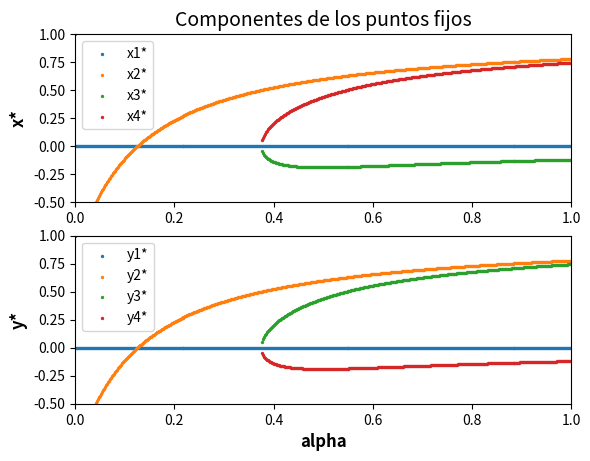
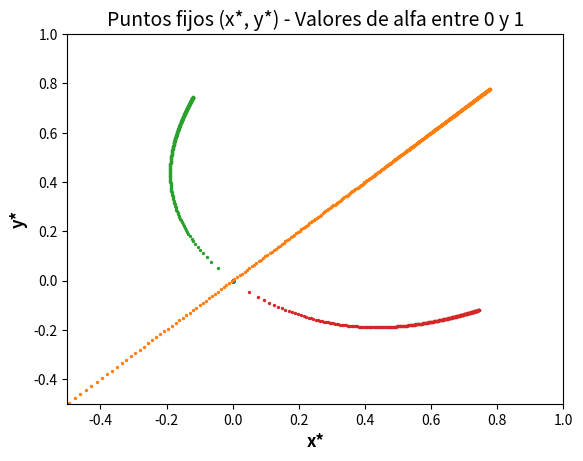

Python code for these plots, in order:
import numpy as np
import matplotlib.pyplot as plt
from scipy.optimize import fsolve
from mpl_toolkits.axes_grid1 import make_axes_locatable

def zero12(alpha):
    c0 = 0.5 + 4 * alpha
    
    return 1 - 1 / c0


def zerox13(alpha):
    c0 = 1.5 - 4 * alpha
    c1 = 0.75 - 4 * alpha + 4 * alpha * (4 * alpha - 1)
    c2 = (-1.5 + 4 * alpha) * (- 0.5 + 4 * alpha) * (0.75 + 4 * alpha + 4 * alpha * (-1 + 4 * alpha))
    if (c2 >= 0):
        c3 = np.sqrt(c2)
        return c0 / (c1 + c3)
    else:
        return 9

def zeroy13(alpha):
    c0 = 1.5 - 4 * alpha
    c1 = 0.75 - 4 * alpha + 4 * alpha * (4 * alpha - 1)
    c2 = (-1.5 + 4 * alpha) * (- 0.5 + 4 * alpha) * (0.75 + 4 * alpha + 4 * alpha * (-1 + 4 * alpha))
    if (c2 >= 0):
        c3 = np.sqrt(c2)
        return c0 / (c1 - c3)
    else:
        return 9

def zerox14(alpha):
    c0 = 1.5 - 4 * alpha
    c1 = 0.75 - 4 * alpha + 4 * alpha * (4 * alpha - 1)
    c2 = (-1.5 + 4 * alpha) * (- 0.5 + 4 * alpha) * (0.75 + 4 * alpha + 4 * alpha * (-1 + 4 * alpha))
    if (c2 >= 0):
        c3 = np.sqrt(c2)
        return c0 / (c1 - c3)
    else:
        return 9

def zeroy14(alpha):
    c0 = 1.5 - 4 * alpha
    c1 = 0.75 - 4 * alpha + 4 * alpha * (4 * alpha - 1)
    c2 = (-1.5 + 4 * alpha) * (- 0.5 + 4 * alpha) * (0.75 + 4 * alpha + 4 * alpha * (-1 + 4 * alpha))
    if (c2 >= 0):
        c3 = np.sqrt(c2)
        return c0 / (c1 + c3)
    else:
        return 9

N_alpha = 500
alphas = np.linspace(0, 1, N_alpha)
beta_i = 0.5

zeros2 = np.zeros((2, N_alpha))
zeros3 = np.zeros((2, N_alpha))
zeros4 = np.zeros((2, N_alpha))

for i, alpha in enumerate(alphas):
    zeros2[:, i] = zero12(alpha)
    zeros3[0, i] = zerox13(alpha)
    zeros3[1, i] = zeroy13(alpha)
    zeros4[0, i] = zerox14(alpha)
    zeros4[1, i] = zeroy14(alpha)

fig, ax = plt.subplots(2, 1)

ax[0].scatter(alphas, np.zeros(N_alpha), s=2, label='x1*')
ax[0].scatter(alphas, zeros2[0], s=2, label='x2*')
ax[0].scatter(alphas, zeros3[0], s=2, label='x3*')
ax[0].scatter(alphas, zeros4[0], s=2, label='x4*')

ax[1].scatter(alphas, np.zeros(N_alpha), s=2, label='y1*')
ax[1].scatter(alphas, zeros2[1], s=2, label='y2*')
ax[1].scatter(alphas, zeros3[1], s=2, label='y3*')
ax[1].scatter(alphas, zeros4[1], s=2, label='y4*')

ax[0].set_title("Componentes de los puntos fijos", fontsize=14, fontstyle='italic', color='black')
ax[0].set_ylabel("x*", fontsize=12, fontstyle='italic', color='black', fontweight='bold')
#ax[0].set_xlabel("alpha", fontsize=12, fontstyle='italic', color='black', fontweight='bold')
ax[1].set_ylabel("y*", fontsize=12, fontstyle='italic', color='black', fontweight='bold')
ax[1].set_xlabel("alpha", fontsize=12, fontstyle='italic', color='black', fontweight='bold')

ax[0].legend(fontsize=10)
ax[1].legend(fontsize=10)

ax[0].set_xlim(0, 1)
ax[0].set_ylim(-0.5, 1)

ax[1].set_xlim(0, 1)
ax[1].set_ylim(-0.5, 1)

fig2, ax2 = plt.subplots()

ax2.scatter(np.zeros(N_alpha), np.zeros(N_alpha), s=2, label='x1*')
ax2.scatter(zeros2[0], zeros2[1], s=2, label='x2*')
ax2.scatter(zeros3[0], zeros3[1], s=2, label='x3*')
ax2.scatter(zeros4[0], zeros4[1], s=2, label='x4*')

ax2.set_title("Puntos fijos (x*, y*) - Valores de alfa entre 0 y 1", fontsize=14, fontstyle='italic', color='black')
ax2.set_xlabel("x*", fontsize=12, fontstyle='italic', color='black', fontweight='bold')
ax2.set_ylabel("y*", fontsize=12, fontstyle='italic', color='black', fontweight='bold')
ax2.set_xlim(-0.5, 1)
ax2.set_ylim(-0.5, 1)

plt.show()